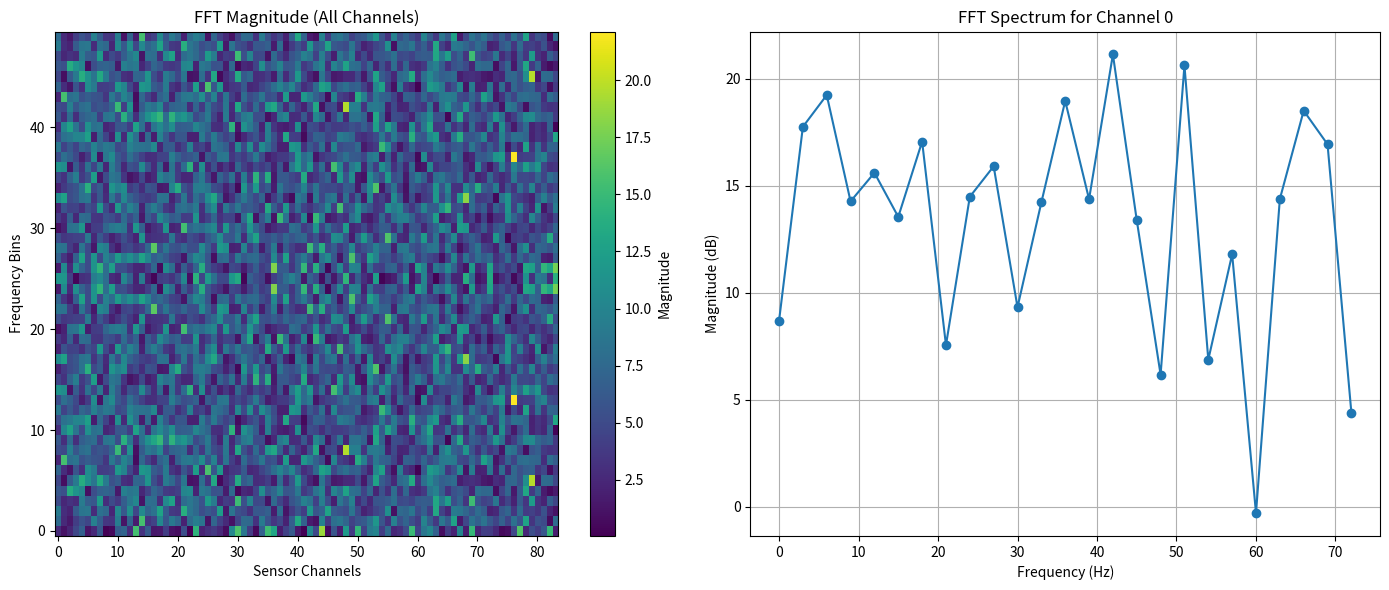

Write Python code to recreate this figure.
import numpy as np
import matplotlib.pyplot as plt


def process_and_plot_sample(data, sample_rate=150):
    """
    Given a single raw sample (50 x 84) representing 50 time steps
    of sensor data (84 channels), this function computes the FFT magnitude
    along the time dimension (axis=0) for each channel and produces two plots:
      - An image plot of the FFT magnitude (frequency bins vs. sensor channels).
      - A line plot for channel 0 with frequency in Hz on the x-axis and magnitude (in dB)
        on the y-axis for a more human-readable frequency response.
    """
    if data.shape[0] != 50:
        raise ValueError("Input data must have 50 time steps")

    # Compute FFT along time dimension (axis=0)
    fft_result = np.fft.fft(data, axis=0)
    fft_magnitude = np.abs(fft_result)

    # Create a frequency array based on the sampling rate and number of samples (50)
    N = data.shape[0]
    freq = np.fft.fftfreq(N, d=1 / sample_rate)  # Frequency values (in Hz)

    # For a human-friendly plot, only use the positive frequencies.
    pos_mask = freq >= 0
    freq_pos = freq[pos_mask]
    fft_magnitude_pos = fft_magnitude[pos_mask, :]

    # Create a figure with two subplots side by side.
    fig, axs = plt.subplots(1, 2, figsize=(14, 6))

    # Left subplot: Image of FFT magnitude (all channels)
    im = axs[0].imshow(fft_magnitude, aspect='auto', origin='lower', cmap='viridis')
    axs[0].set_title("FFT Magnitude (All Channels)")
    axs[0].set_xlabel("Sensor Channels")
    axs[0].set_ylabel("Frequency Bins")
    fig.colorbar(im, ax=axs[0], label='Magnitude')

    # Right subplot: Detailed frequency plot for one channel (channel 0)
    # Convert magnitude to decibels for better dynamic range visualization
    fft_db = 20 * np.log10(fft_magnitude_pos[:, 0] + 1e-6)  # Adding epsilon to avoid log(0)
    axs[1].plot(freq_pos, fft_db, marker='o')
    axs[1].set_title("FFT Spectrum for Channel 0")
    axs[1].set_xlabel("Frequency (Hz)")
    axs[1].set_ylabel("Magnitude (dB)")
    axs[1].grid(True)

    plt.tight_layout()
    plt.show()


if __name__ == '__main__':
    # Generate dummy data of shape (50, 84) to simulate 50 time steps of 84 sensor channels.
    dummy_data = np.random.randn(50, 84)
    process_and_plot_sample(dummy_data, sample_rate=150)
